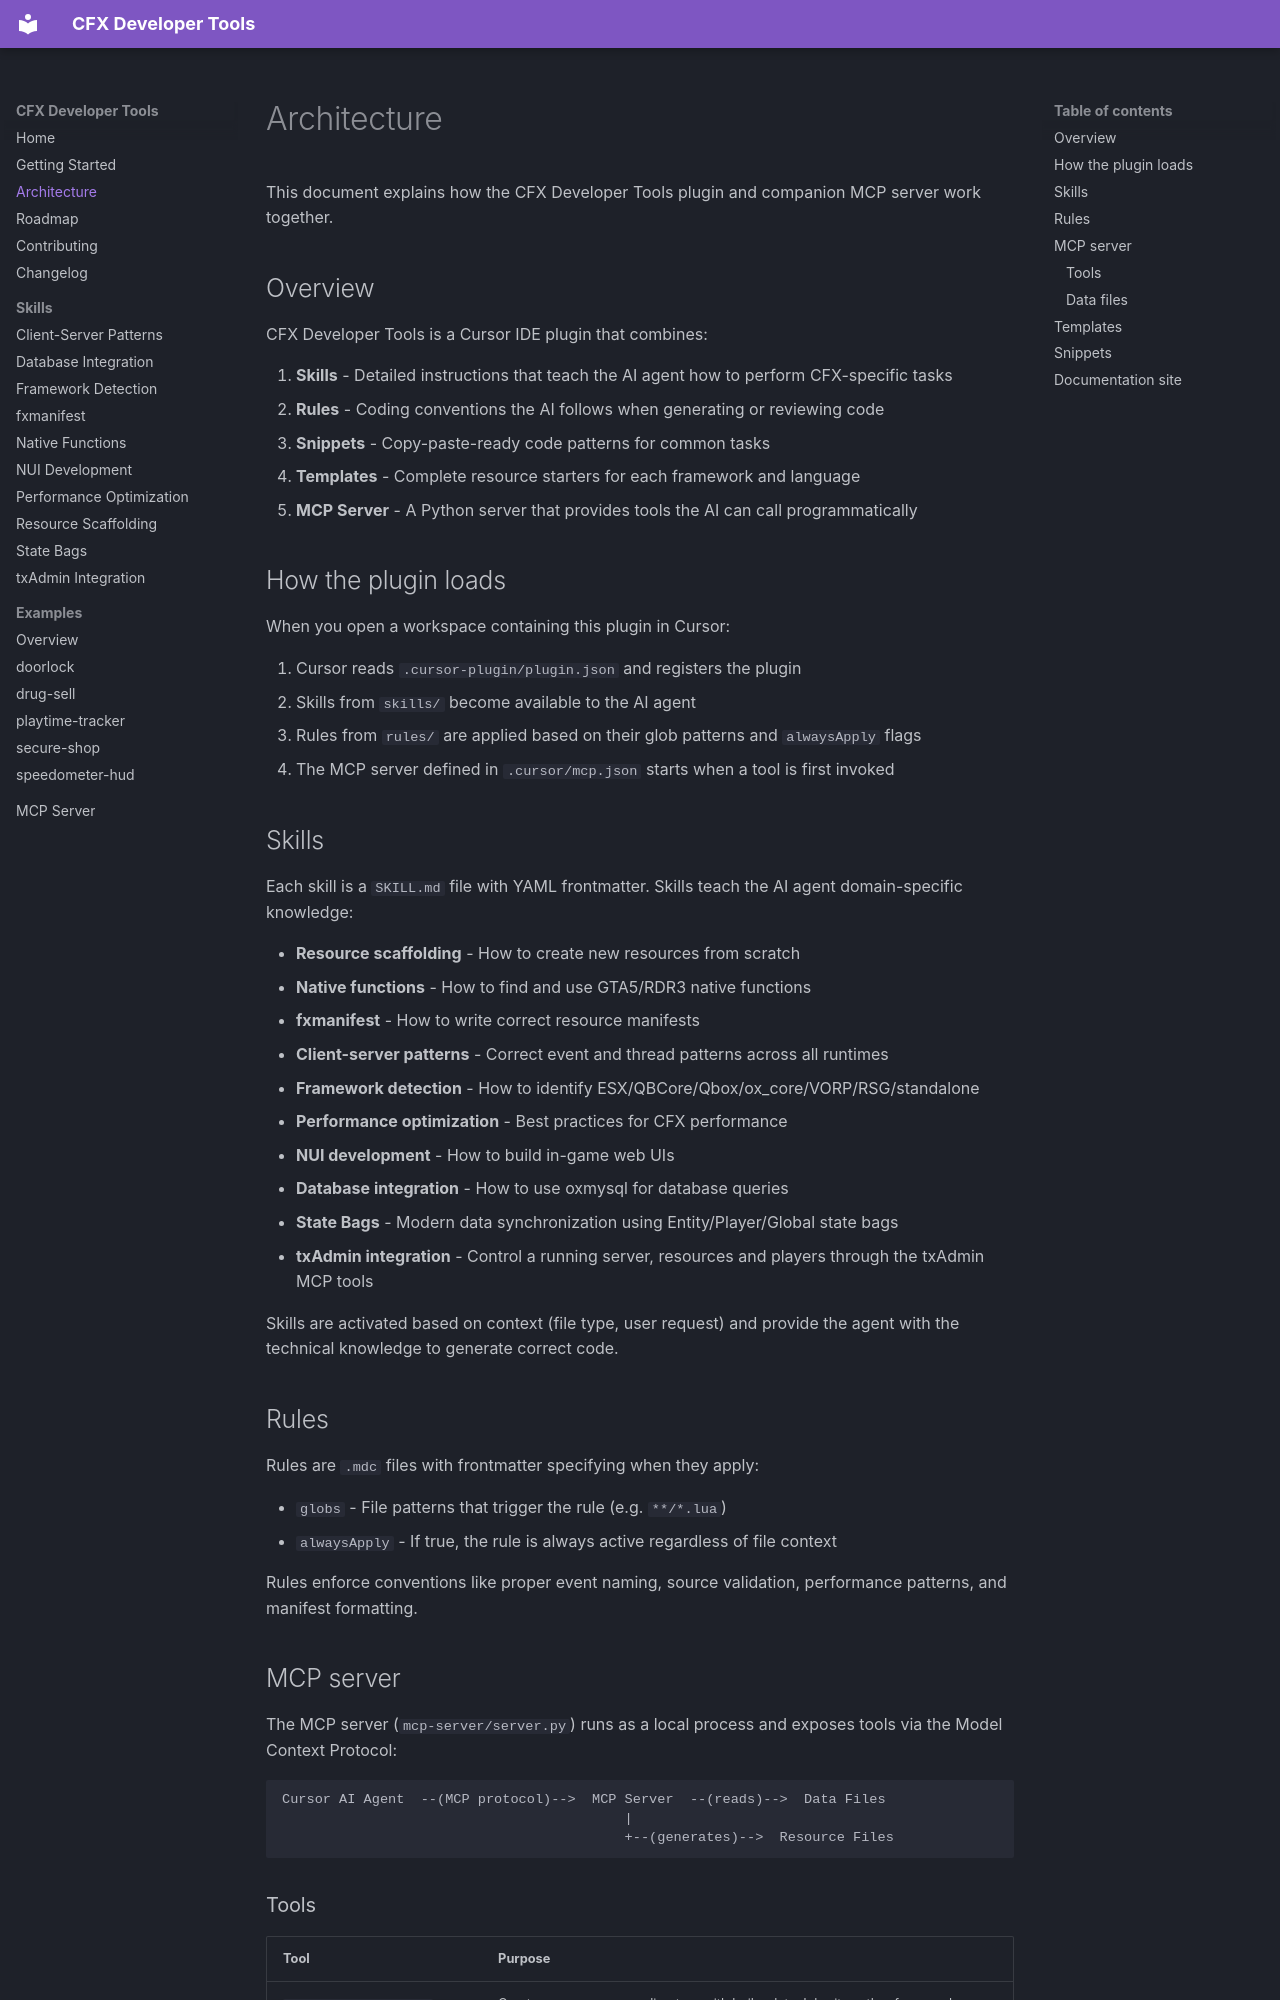

repository: TMHSDigital/CFX-Developer-Tools · page: ARCHITECTURE/index.html · generator: mkdocs

# Architecture

This document explains how the CFX Developer Tools plugin and companion MCP server work together.

## Overview

CFX Developer Tools is a Cursor IDE plugin that combines:

1. **Skills** - Detailed instructions that teach the AI agent how to perform CFX-specific tasks
2. **Rules** - Coding conventions the AI follows when generating or reviewing code
3. **Snippets** - Copy-paste-ready code patterns for common tasks
4. **Templates** - Complete resource starters for each framework and language
5. **MCP Server** - A Python server that provides tools the AI can call programmatically

## How the plugin loads

When you open a workspace containing this plugin in Cursor:

1. Cursor reads `.cursor-plugin/plugin.json` and registers the plugin
2. Skills from `skills/` become available to the AI agent
3. Rules from `rules/` are applied based on their glob patterns and `alwaysApply` flags
4. The MCP server defined in `.cursor/mcp.json` starts when a tool is first invoked

## Skills

Each skill is a `SKILL.md` file with YAML frontmatter. Skills teach the AI agent domain-specific knowledge:

- **Resource scaffolding** - How to create new resources from scratch
- **Native functions** - How to find and use GTA5/RDR3 native functions
- **fxmanifest** - How to write correct resource manifests
- **Client-server patterns** - Correct event and thread patterns across all runtimes
- **Framework detection** - How to identify ESX/QBCore/Qbox/ox_core/VORP/RSG/standalone
- **Performance optimization** - Best practices for CFX performance
- **NUI development** - How to build in-game web UIs
- **Database integration** - How to use oxmysql for database queries
- **State Bags** - Modern data synchronization using Entity/Player/Global state bags
- **txAdmin integration** - Control a running server, resources and players through the txAdmin MCP tools

Skills are activated based on context (file type, user request) and provide the agent with the technical knowledge to generate correct code.

## Rules

Rules are `.mdc` files with frontmatter specifying when they apply:

- `globs` - File patterns that trigger the rule (e.g. `**/*.lua`)
- `alwaysApply` - If true, the rule is always active regardless of file context

Rules enforce conventions like proper event naming, source validation, performance patterns, and manifest formatting.

## MCP server

The MCP server (`mcp-server/server.py`) runs as a local process and exposes tools via the Model Context Protocol:

```
Cursor AI Agent  --(MCP protocol)-->  MCP Server  --(reads)-->  Data Files
                                          |
                                          +--(generates)-->  Resource Files
```
